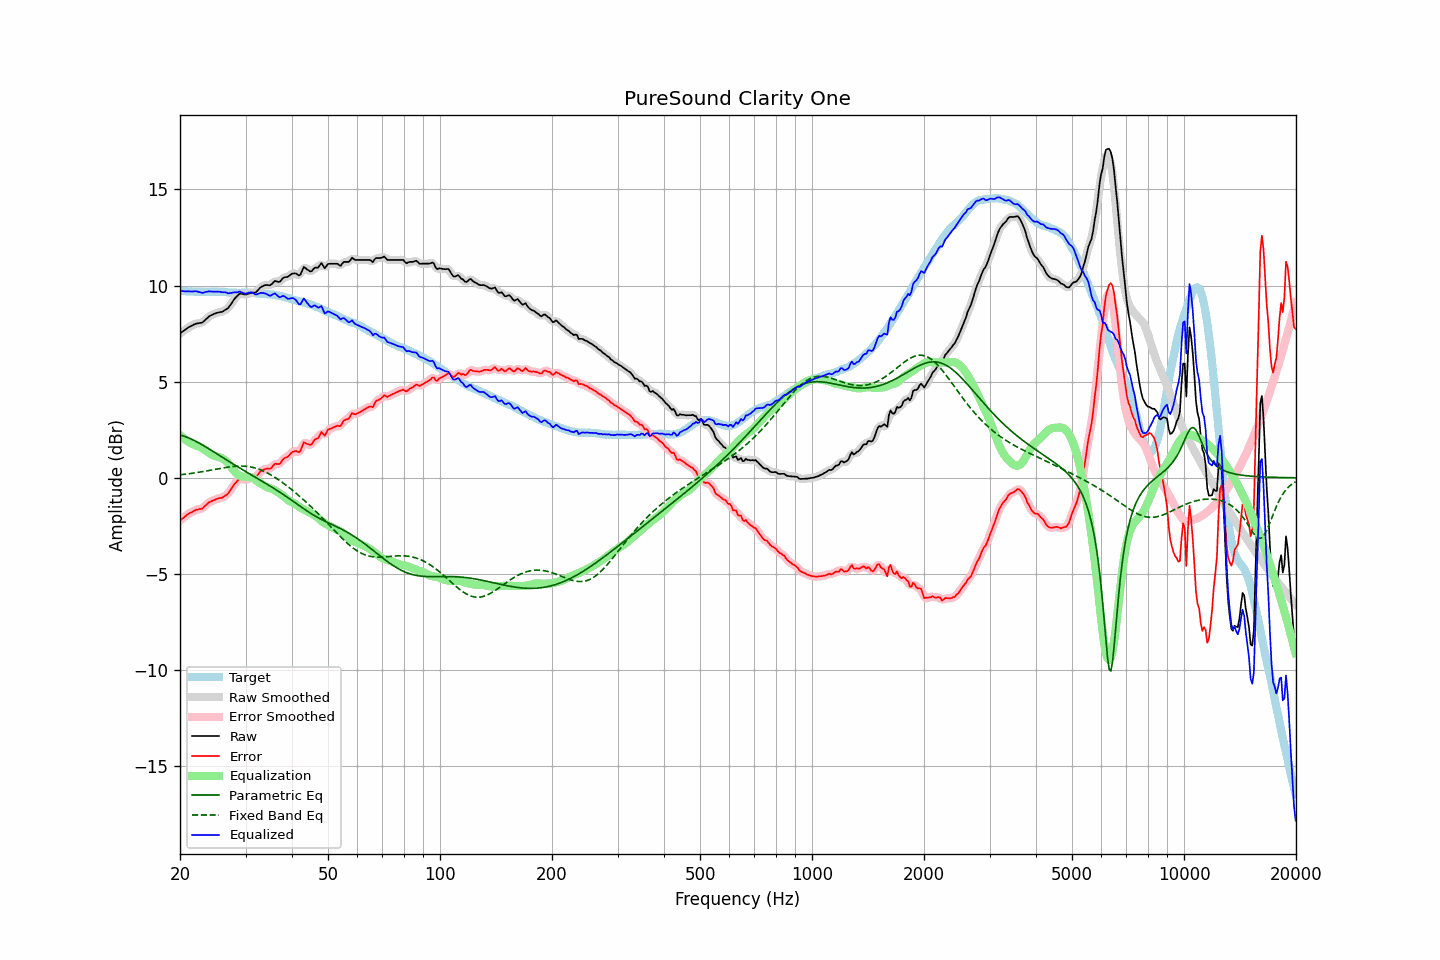

Data behind this chart, as committed beside it:
frequency, raw, error, smoothed, error_smoothed, equalization, parametric_eq, fixed_band_eq, equalized_raw, equalized_smoothed, target
20.00, 7.51, -2.22, 7.51, -2.22, 2.23, 2.23, 0.16, 9.74, 9.74, 9.73
20.20, 7.57, -2.15, 7.57, -2.15, 2.15, 2.21, 0.17, 9.72, 9.72, 9.72
20.40, 7.63, -2.09, 7.63, -2.08, 2.08, 2.18, 0.18, 9.71, 9.71, 9.72
20.61, 7.69, -2.02, 7.69, -2.02, 2.01, 2.15, 0.19, 9.70, 9.70, 9.71
20.81, 7.75, -1.95, 7.75, -1.95, 1.95, 2.12, 0.20, 9.70, 9.70, 9.70
21.02, 7.81, -1.88, 7.81, -1.89, 1.89, 2.09, 0.21, 9.70, 9.70, 9.69
21.23, 7.86, -1.83, 7.86, -1.83, 1.84, 2.06, 0.22, 9.69, 9.69, 9.69
21.44, 7.90, -1.80, 7.90, -1.79, 1.79, 2.02, 0.23, 9.69, 9.69, 9.70
21.66, 7.94, -1.75, 7.95, -1.74, 1.75, 1.98, 0.24, 9.69, 9.69, 9.69
21.87, 7.99, -1.70, 7.98, -1.70, 1.71, 1.94, 0.25, 9.70, 9.70, 9.69
22.09, 8.02, -1.66, 8.01, -1.66, 1.69, 1.90, 0.27, 9.70, 9.70, 9.68
22.31, 8.03, -1.65, 8.03, -1.64, 1.66, 1.85, 0.28, 9.68, 9.69, 9.67
22.54, 8.05, -1.62, 8.04, -1.63, 1.62, 1.80, 0.29, 9.67, 9.66, 9.66
22.76, 8.06, -1.62, 8.06, -1.61, 1.58, 1.76, 0.31, 9.64, 9.64, 9.67
22.99, 8.08, -1.60, 8.10, -1.57, 1.53, 1.71, 0.32, 9.61, 9.63, 9.67
23.22, 8.16, -1.50, 8.15, -1.51, 1.48, 1.66, 0.34, 9.64, 9.64, 9.66
23.45, 8.24, -1.42, 8.23, -1.43, 1.43, 1.61, 0.35, 9.67, 9.66, 9.66
23.69, 8.31, -1.35, 8.31, -1.35, 1.37, 1.56, 0.37, 9.68, 9.68, 9.66
23.92, 8.39, -1.27, 8.38, -1.28, 1.31, 1.51, 0.38, 9.70, 9.69, 9.66
24.16, 8.44, -1.23, 8.44, -1.23, 1.25, 1.46, 0.40, 9.69, 9.69, 9.67
24.40, 8.48, -1.20, 8.48, -1.19, 1.20, 1.40, 0.41, 9.68, 9.68, 9.68
24.65, 8.52, -1.16, 8.52, -1.16, 1.16, 1.35, 0.43, 9.68, 9.68, 9.68
24.89, 8.55, -1.13, 8.55, -1.13, 1.13, 1.30, 0.44, 9.68, 9.68, 9.68
25.14, 8.58, -1.09, 8.58, -1.09, 1.10, 1.25, 0.46, 9.68, 9.68, 9.67
25.39, 8.60, -1.07, 8.60, -1.07, 1.08, 1.19, 0.48, 9.68, 9.68, 9.67
25.65, 8.62, -1.05, 8.61, -1.05, 1.05, 1.14, 0.49, 9.67, 9.67, 9.67
25.91, 8.63, -1.04, 8.64, -1.03, 1.02, 1.09, 0.51, 9.65, 9.66, 9.67
26.16, 8.67, -0.99, 8.67, -0.99, 0.98, 1.03, 0.52, 9.65, 9.65, 9.66
26.43, 8.73, -0.93, 8.72, -0.94, 0.92, 0.98, 0.54, 9.65, 9.64, 9.65
26.69, 8.78, -0.87, 8.77, -0.88, 0.85, 0.93, 0.55, 9.63, 9.62, 9.65
26.96, 8.83, -0.81, 8.85, -0.79, 0.76, 0.88, 0.56, 9.59, 9.61, 9.64
27.23, 8.95, -0.68, 8.95, -0.69, 0.66, 0.83, 0.57, 9.61, 9.61, 9.63
27.50, 9.07, -0.56, 9.07, -0.56, 0.55, 0.77, 0.58, 9.62, 9.62, 9.63
27.77, 9.20, -0.43, 9.20, -0.43, 0.44, 0.72, 0.59, 9.64, 9.63, 9.63
28.05, 9.32, -0.31, 9.31, -0.32, 0.33, 0.67, 0.60, 9.65, 9.64, 9.63
28.33, 9.40, -0.23, 9.41, -0.21, 0.24, 0.62, 0.61, 9.64, 9.65, 9.63
28.62, 9.49, -0.13, 9.49, -0.13, 0.17, 0.57, 0.61, 9.66, 9.67, 9.61
28.90, 9.57, -0.05, 9.55, -0.07, 0.12, 0.52, 0.61, 9.69, 9.67, 9.62
29.19, 9.58, -0.04, 9.57, -0.05, 0.08, 0.47, 0.61, 9.66, 9.66, 9.62
29.48, 9.56, -0.07, 9.56, -0.07, 0.06, 0.42, 0.61, 9.62, 9.62, 9.63
29.78, 9.54, -0.09, 9.54, -0.09, 0.05, 0.37, 0.61, 9.59, 9.59, 9.63
30.08, 9.53, -0.11, 9.54, -0.09, 0.05, 0.32, 0.60, 9.58, 9.59, 9.64
30.38, 9.56, -0.07, 9.56, -0.07, 0.05, 0.27, 0.59, 9.61, 9.61, 9.63
30.68, 9.59, -0.03, 9.59, -0.04, 0.05, 0.22, 0.58, 9.64, 9.63, 9.62
30.99, 9.62, 0.01, 9.61, -0.00, 0.03, 0.17, 0.57, 9.65, 9.64, 9.61
31.30, 9.63, 0.02, 9.62, 0.01, -0.00, 0.12, 0.55, 9.63, 9.62, 9.61
31.61, 9.63, 0.02, 9.63, 0.02, -0.05, 0.08, 0.53, 9.58, 9.58, 9.61
31.93, 9.64, 0.04, 9.66, 0.06, -0.11, 0.03, 0.51, 9.53, 9.55, 9.60
32.24, 9.71, 0.12, 9.72, 0.13, -0.17, -0.02, 0.48, 9.54, 9.55, 9.59
32.57, 9.81, 0.23, 9.80, 0.22, -0.23, -0.07, 0.45, 9.58, 9.58, 9.58
32.89, 9.90, 0.33, 9.89, 0.31, -0.28, -0.12, 0.42, 9.62, 9.60, 9.57
33.22, 9.95, 0.38, 9.95, 0.38, -0.33, -0.17, 0.39, 9.62, 9.62, 9.57
33.55, 9.99, 0.42, 9.99, 0.43, -0.38, -0.22, 0.35, 9.61, 9.61, 9.56
33.89, 10.02, 0.46, 10.02, 0.46, -0.43, -0.27, 0.31, 9.59, 9.58, 9.56
34.23, 10.03, 0.48, 10.02, 0.47, -0.48, -0.32, 0.27, 9.55, 9.54, 9.55
34.57, 10.02, 0.47, 10.02, 0.47, -0.51, -0.37, 0.23, 9.50, 9.50, 9.55
34.92, 10.01, 0.48, 10.03, 0.49, -0.54, -0.42, 0.18, 9.46, 9.49, 9.53
35.27, 10.07, 0.53, 10.08, 0.55, -0.57, -0.47, 0.13, 9.50, 9.51, 9.54
35.62, 10.16, 0.64, 10.15, 0.63, -0.60, -0.53, 0.08, 9.55, 9.55, 9.52
35.97, 10.24, 0.73, 10.20, 0.70, -0.64, -0.58, 0.03, 9.59, 9.56, 9.50
... 635 more rows
